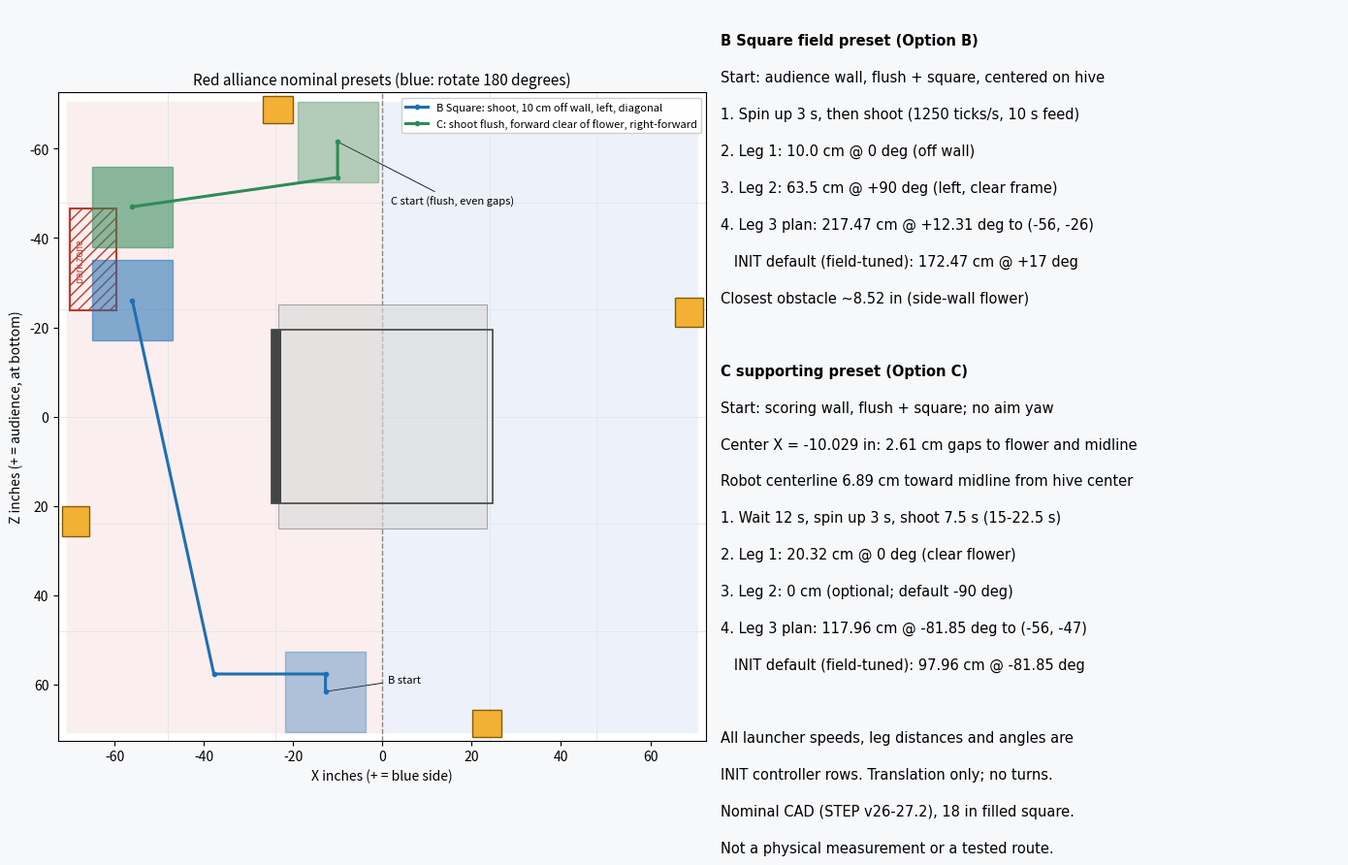

Reproduce this figure in Python. (Note: this script raises an exception after producing the figure.)
#!/usr/bin/env python3
"""Redraw docs/POLLEN_FIELD_ROUTES.svg from the nominal presets. Optional: needs matplotlib.
Usage: python3 tools/draw-pollen-field-routes.py [output.svg]
Geometry matches tools/check-pollen-field-routes.py; that script is the check, this is a picture."""
import math, sys
import matplotlib
matplotlib.use('Agg')
matplotlib.rcParams['svg.fonttype'] = 'none'  # keep text as text: small, diffable SVG
import matplotlib.pyplot as plt
from matplotlib.patches import Polygon, Rectangle

R = 9; W = 70.585; hx = -12.74164098; IN = 2.54
start = (hx, W - R); off_wall = (hx, W - R - 10 / IN)
corner = (off_wall[0] - 25, off_wall[1]); primary = (-56, -26)
flower_x = -20.058; ss = (flower_x / 2, -W + R); sc = (ss[0], ss[1] + 8); support = (-56, -47)

def square(p):
    return [(p[0] - R, p[1] - R), (p[0] + R, p[1] - R), (p[0] + R, p[1] + R), (p[0] - R, p[1] + R)]

def leg(a, b):
    return math.hypot(b[0] - a[0], b[1] - a[1]) * IN

fig, (ax, tx) = plt.subplots(1, 2, figsize=(14, 9), gridspec_kw={'width_ratios': [1.05, 1]})
fig.patch.set_facecolor('#f7f8fa')
ax.set_facecolor('#ffffff')
ax.add_patch(Rectangle((-W, -W), W, 2 * W, color='#fbeeee', zorder=0))
ax.add_patch(Rectangle((0, -W), W, 2 * W, color='#edf2fa', zorder=0))
for k in range(-2, 3):
    ax.axvline(k * 24, color='#e3e7ed', lw=.7, zorder=1)
    ax.axhline(k * 24, color='#e3e7ed', lw=.7, zorder=1)
ax.axvline(0, color='#888', lw=1, ls='--', zorder=1)
ax.add_patch(Rectangle((-23.354, -25.071), 46.708, 50.142, fc='#d9d9d9', ec='#777', lw=.8, alpha=.6, zorder=2))
ax.add_patch(Rectangle((-24.729, -19.476), 49.471, 38.952, fill=False, ec='#444', lw=1.2, zorder=3))
ax.add_patch(Rectangle((-24.729, -19.472), 1.979, 38.944, fc='#444', zorder=3))
for x0, x1, z0, z1 in [(-71.794, -65.630, 20.058, 26.727), (65.630, 71.794, -26.727, -20.058),
                       (20.058, 26.727, 65.630, 71.794), (-26.727, flower_x, -71.794, -65.630)]:
    ax.add_patch(Rectangle((x0, z0), x1 - x0, z1 - z0, fc='#f2b134', ec='#8a5a00', zorder=4))
ax.add_patch(Rectangle((-70.101, -46.599), 10.516, 22.692, fc='none', ec='#c0392b', lw=1.5, ls='-', zorder=3,
                       hatch='///'))
ax.text(-67.6, -35, 'park zone', color='#c0392b', ha='center', va='center', fontsize=7, rotation=90, zorder=8)

def route(points, color, label):
    xs, zs = zip(*points)
    ax.plot(xs, zs, color=color, lw=2.2, marker='o', ms=3, zorder=7, label=label)
    for p, alpha in [(points[0], .35), (points[-1], .55)]:
        ax.add_patch(Polygon(square(p), closed=True, fc=color, ec=color, alpha=alpha, zorder=5))

route([start, off_wall, corner, primary], '#1f6fb2', 'B Square: shoot, 10 cm off wall, left, diagonal')
route([ss, sc, support], '#2e8b57', 'C: shoot flush, forward clear of flower, right-forward')
ax.annotate('B start', start, (start[0] + 14, start[1] - 2), fontsize=8, arrowprops=dict(arrowstyle='-', lw=.6))
ax.annotate('C start (flush, even gaps)', ss, (ss[0] + 12, ss[1] + 14), fontsize=8,
            arrowprops=dict(arrowstyle='-', lw=.6))
ax.set_xlim(-W - 2, W + 2); ax.set_ylim(-W - 2, W + 2); ax.set_aspect('equal')
ax.invert_yaxis()  # match-view convention: red left, audience (up cell) at the bottom, loading zones at the top
ax.set_xlabel('X inches (+ = blue side)'); ax.set_ylabel('Z inches (+ = audience, at bottom)')
ax.set_title('Red alliance nominal presets (blue: rotate 180 degrees)', fontsize=11)
ax.legend(loc='upper right', fontsize=8, framealpha=.95)

tx.axis('off')
lines = [
    ('B Square field preset (Option B)', True),
    ('Start: audience wall, flush + square, centered on hive', False),
    ('1. Spin up 3 s, then shoot (1250 ticks/s, 10 s feed)', False),
    ('2. Leg 1: 10.0 cm @ 0 deg (off wall)', False),
    ('3. Leg 2: 63.5 cm @ +90 deg (left, clear frame)', False),
    ('4. Leg 3 plan: %.2f cm @ %+.2f deg to (-56, -26)' % (leg(corner, primary),
        math.degrees(math.atan2(corner[0] - primary[0], corner[1] - primary[1]))), False),
    ('   INIT default (field-tuned): 172.47 cm @ +17 deg', False),
    ('Closest obstacle ~8.52 in (side-wall flower)', False),
    ('', False),
    ('C supporting preset (Option C)', True),
    ('Start: scoring wall, flush + square; no aim yaw', False),
    ('Center X = %.3f in: %.2f cm gaps to flower and midline' % (ss[0], (ss[0] - R - flower_x) * IN), False),
    ('Robot centerline %.2f cm toward midline from hive center' % ((ss[0] - hx) * IN), False),
    ('1. Wait 12 s, spin up 3 s, shoot 7.5 s (15-22.5 s)', False),
    ('2. Leg 1: 20.32 cm @ 0 deg (clear flower)', False),
    ('3. Leg 2: 0 cm (optional; default -90 deg)', False),
    ('4. Leg 3 plan: %.2f cm @ %+.2f deg to (-56, -47)' % (leg(sc, support),
        -math.degrees(math.atan2(sc[0] - support[0], support[1] - sc[1]))), False),
    ('   INIT default (field-tuned): 97.96 cm @ -81.85 deg', False),
    ('', False),
    ('All launcher speeds, leg distances and angles are', False),
    ('INIT controller rows. Translation only; no turns.', False),
    ('Nominal CAD (STEP v26-27.2), 18 in filled square.', False),
    ('Not a physical measurement or a tested route.', False),
]
y = .97
for text, bold in lines:
    tx.text(0, y, text, fontsize=10.5, weight='bold' if bold else 'normal', va='top', family='DejaVu Sans')
    y -= .045
fig.tight_layout()
out = sys.argv[1] if len(sys.argv) > 1 else 'docs/POLLEN_FIELD_ROUTES.svg'
fig.savefig(out, metadata={'Date': None})
if out.endswith('.svg'):  # matplotlib leaves trailing spaces in path data; keep git diff --check clean
    with open(out) as f:
        text = '\n'.join(line.rstrip() for line in f.read().splitlines()) + '\n'
    with open(out, 'w') as f:
        f.write(text)
